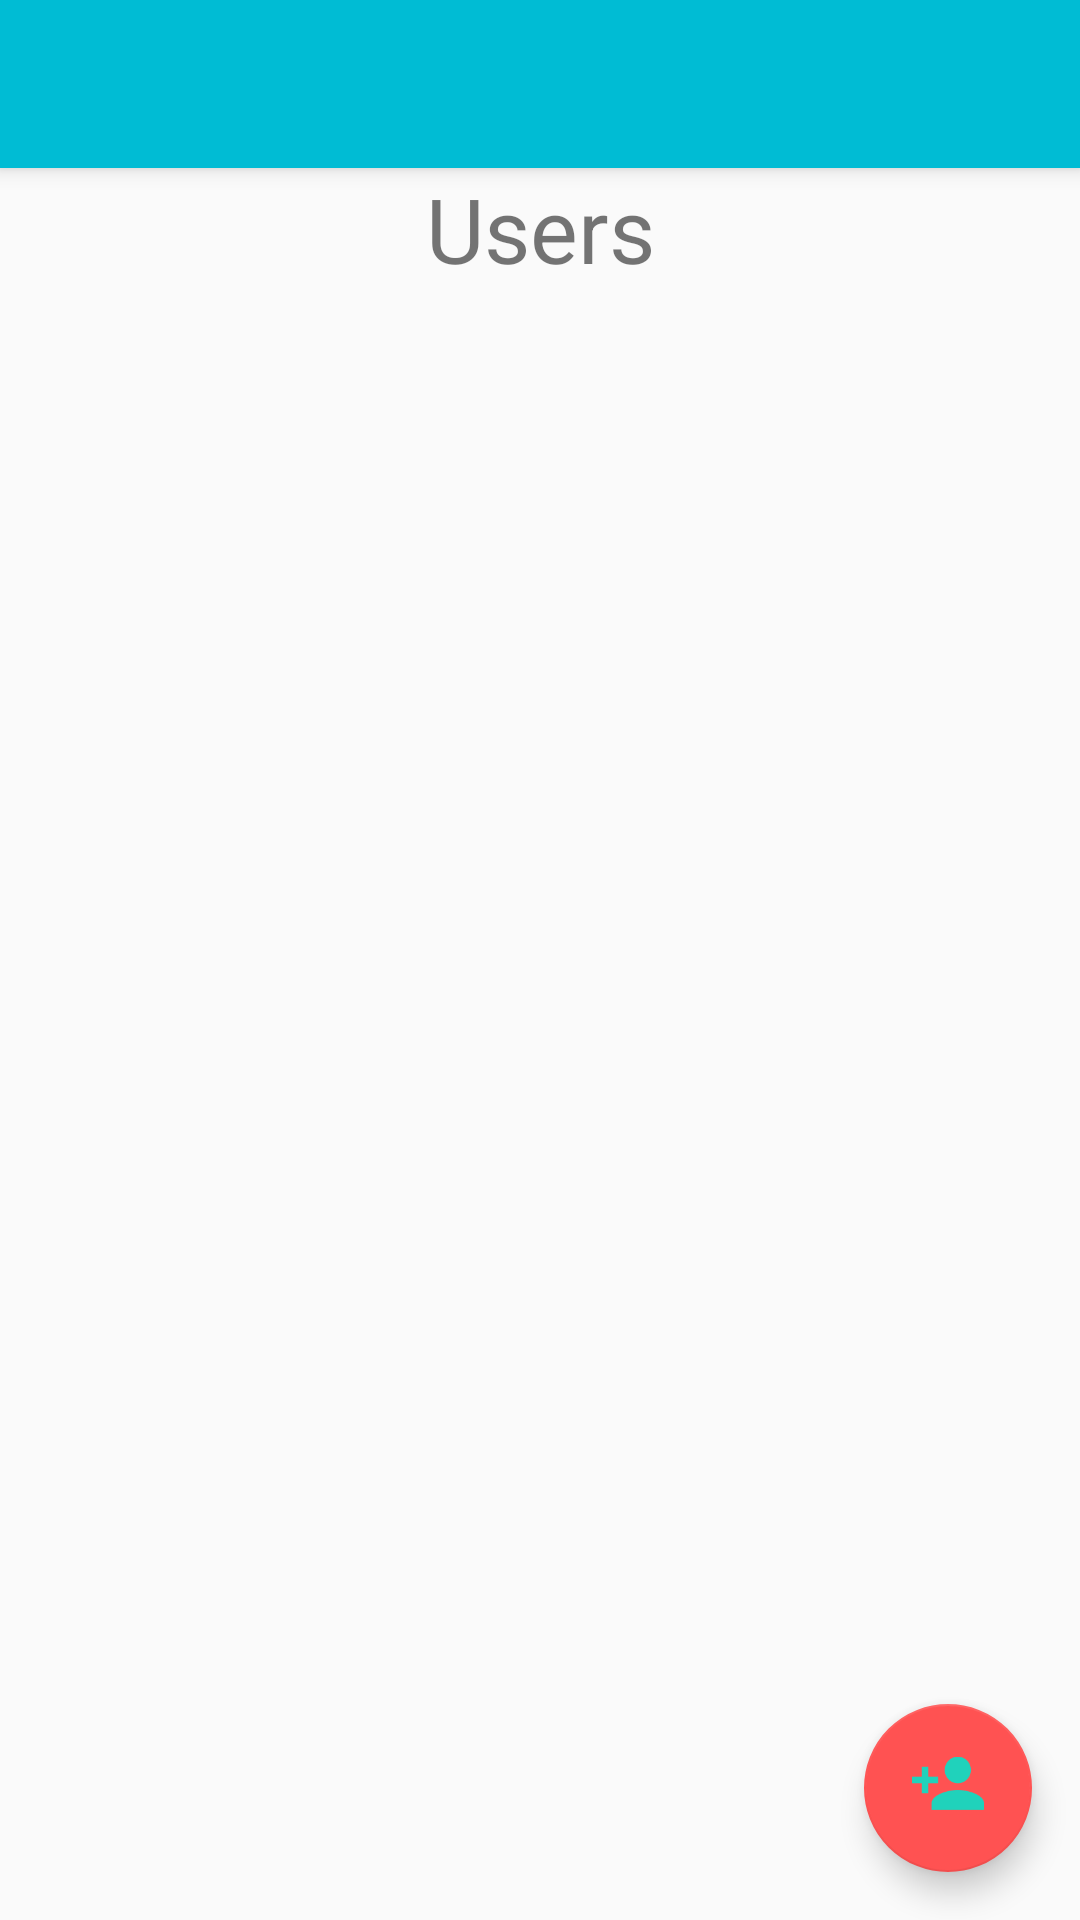

Android layout source for this screen:
<!-- AndroidManifest.xml: activity theme AppTheme -->
<!-- res/layout/activity_main.xml -->
<?xml version="1.0" encoding="utf-8"?>
<android.support.design.widget.CoordinatorLayout xmlns:android="http://schemas.android.com/apk/res/android"
                                                 xmlns:app="http://schemas.android.com/apk/res-auto"
                                                 xmlns:tools="http://schemas.android.com/tools"
                                                 android:layout_width="match_parent"
                                                 android:layout_height="match_parent"
                                                 android:fitsSystemWindows="true"
                                                 tools:context="com.wmartinez.devep.trackme.MainActivity">

    <android.support.design.widget.AppBarLayout
        android:layout_width="match_parent"
        android:layout_height="wrap_content"
        android:theme="@style/AppTheme.AppMenuOverlay">

        <android.support.v7.widget.Toolbar
            android:id="@+id/toolbar"
            android:layout_width="match_parent"
            android:layout_height="?attr/actionBarSize"
            android:background="?attr/colorPrimary"
            app:popupTheme="@style/AppTheme.PopupOverlay"/>

    </android.support.design.widget.AppBarLayout>

    <LinearLayout
        android:layout_width="match_parent"
        android:layout_height="wrap_content"
        android:orientation="vertical"
        app:layout_behavior="@string/appbar_scrolling_view_behavior">

        <TextView
            android:layout_width="match_parent"
            android:layout_height="wrap_content"
            android:gravity="center"
            android:text="@string/main_activity_title"
            android:textSize="30sp"/>

        <android.support.v7.widget.RecyclerView
            android:id="@+id/rvUsers"
            android:layout_width="match_parent"
            android:layout_height="match_parent"
            android:padding="@dimen/card_view_padding"
            android:scrollbars="vertical"
            tools:listitem="@layout/cardview_user"/>
    </LinearLayout>

    <android.support.design.widget.FloatingActionButton
        android:id="@+id/fabAddUser"
        android:layout_width="wrap_content"
        android:layout_height="wrap_content"
        android:layout_gravity="bottom|end"
        android:layout_margin="16dp"
        android:src="@drawable/ic_user_add"/>
</android.support.design.widget.CoordinatorLayout>
<!-- res/layout/cardview_user.xml (included above) -->
<?xml version="1.0" encoding="utf-8"?>
<android.support.v7.widget.CardView
    android:id="@+id/cvUser"
    xmlns:CardView="http://schemas.android.com/apk/res-auto"
    xmlns:android="http://schemas.android.com/apk/res/android"
    android:layout_width="wrap_content"
    android:layout_height="wrap_content"
    android:layout_marginBottom="16dp"
    android:elevation="@dimen/elevation_cardview"
    CardView:cardBackgroundColor="@color/colorPrimaryDark"
    CardView:cardCornerRadius="@dimen/corner_radius_cardview"
    CardView:cardUseCompatPadding="true">

    <LinearLayout
        android:layout_width="match_parent"
        android:layout_height="match_parent"
        android:orientation="vertical"
        android:padding="@dimen/card_view_padding">

        <ImageView
            android:id="@+id/imgCVUser"
            android:layout_width="100dp"
            android:layout_height="100dp"
            android:layout_gravity="center"
            android:src="@drawable/icon_user"/>

        <TextView
            android:id="@+id/tvCVUser"
            android:layout_width="wrap_content"
            android:layout_height="wrap_content"
            android:layout_gravity="center"
            android:text="@string/card_view_user_name"
            android:textColor="@android:color/background_light"
            android:textSize="@dimen/cardview_name_size"/>

        <ImageButton
            android:id="@+id/imgBtnSetting"
            android:layout_width="wrap_content"
            android:layout_height="wrap_content"
            android:layout_gravity="center_horizontal"
            android:backgroundTint="@color/colorPrimaryDark"
            android:src="@mipmap/ic_settings"/>

    </LinearLayout>

</android.support.v7.widget.CardView>
<!-- resources referenced by this layout -->
<resources>
  <color name="colorPrimaryDark">#0097A7</color>
  <!-- drawable ic_user_add: png bitmap (drawable-hdpi, 1977 bytes) -->
  <!-- drawable icon_user: png bitmap (drawable-hdpi, 3289 bytes) -->
  <!-- mipmap ic_settings: png bitmap (mipmap-hdpi, 1804 bytes) -->
  <string name="card_view_user_name">User Name</string>
  <string name="main_activity_title">Users</string>
  <style name="AppTheme.AppMenuOverlay" parent="ThemeOverlay.AppCompat.Dark.ActionBar" />
  <style name="AppTheme.PopupOverlay" parent="ThemeOverlay.AppCompat.Light" />
  <style name="AppTheme" parent="Theme.AppCompat.Light.NoActionBar">
          
          <item name="colorPrimary">@color/colorPrimary</item>
          <item name="colorPrimaryDark">@color/colorPrimaryDark</item>
          <item name="colorAccent">@color/colorAccent</item>
          <item name="windowActionBar">false</item>
          <item name="windowNoTitle">true</item>
      </style>
  <color name="colorPrimary">#00BCD4</color>
  <color name="colorAccent">#FF5252</color>
</resources>
